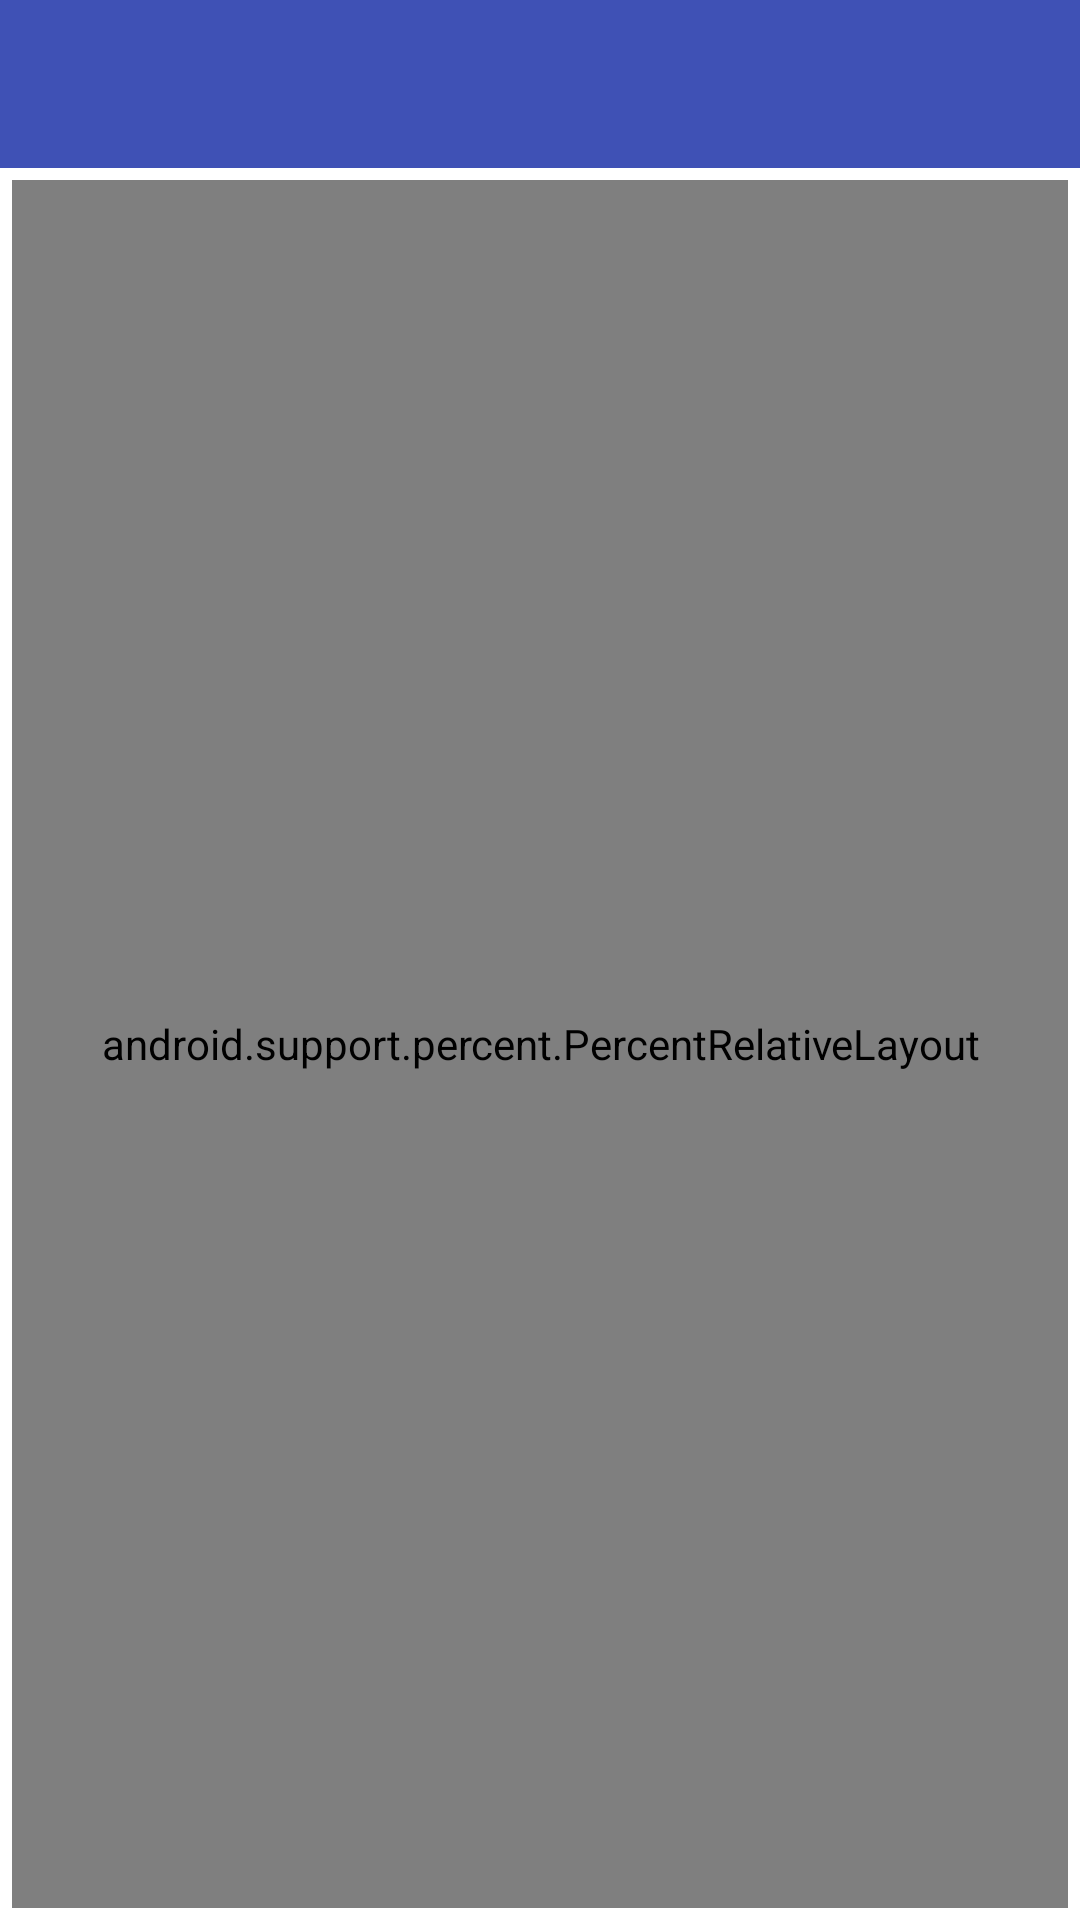

The Android layout XML behind this screen, and the referenced resources:
<!-- AndroidManifest.xml: application theme Theme.GrocerEase -->
<!-- res/layout/activity_main.xml -->
<LinearLayout xmlns:android="http://schemas.android.com/apk/res/android"
    xmlns:app="http://schemas.android.com/apk/res-auto"
    xmlns:tools="http://schemas.android.com/tools"
    android:layout_width="match_parent"
    android:layout_height="match_parent"
    android:orientation="vertical"
    tools:context=".MainActivity">

    <android.support.design.widget.AppBarLayout
        android:layout_width="match_parent"
        android:layout_height="wrap_content">

        <android.support.v7.widget.Toolbar
            android:id="@+id/toolbar"
            android:layout_width="match_parent"
            android:layout_height="wrap_content"
            android:background="?attr/colorPrimary"
            android:minHeight="?attr/actionBarSize"
            app:popupTheme="@style/ThemeOverlay.AppCompat.Light"
            app:theme="@style/ThemeOverlay.AppCompat.Dark.ActionBar" />
    </android.support.design.widget.AppBarLayout>

    <android.support.percent.PercentRelativeLayout
        android:layout_width="match_parent"
        android:layout_height="match_parent"
        android:layout_margin="4dp">

        <ImageButton
            android:id="@+id/button_scan"
            android:layout_width="0dp"
            android:layout_height="0dp"
            android:theme="@style/RedButton"
            app:layout_heightPercent="50%"
            app:layout_widthPercent="100%" />

        <ImageButton
            android:id="@+id/button_history"
            android:layout_width="0dp"
            android:layout_height="0dp"
            android:layout_below="@+id/button_scan"
            android:theme="@style/GreenButton"
            app:layout_heightPercent="50%"
            app:layout_widthPercent="50%" />

        <ImageButton
            android:id="@+id/button_language"
            android:layout_width="0dp"
            android:layout_height="0dp"
            android:layout_below="@+id/button_scan"
            android:layout_toEndOf="@+id/button_history"
            android:theme="@style/BlueButton"
            app:layout_heightPercent="50%"
            app:layout_widthPercent="50%" />
    </android.support.percent.PercentRelativeLayout>
</LinearLayout>
<!-- resources referenced by this layout -->
<resources>
  <style name="BlueButton" parent="Widget.AppCompat.Button">
          <item name="colorButtonNormal">@color/blue</item>
      </style>
  <style name="GreenButton" parent="Widget.AppCompat.Button">
          <item name="colorButtonNormal">@color/green</item>
      </style>
  <style name="RedButton" parent="Widget.AppCompat.Button">
          <item name="colorButtonNormal">@color/red</item>
      </style>
  <style name="Theme.GrocerEase" parent="Base.Theme.GrocerEase" />
  <color name="blue">#03a9f4</color>
  <color name="green">#4caf50</color>
  <color name="red">#f44336</color>
  <style name="Base.Theme.GrocerEase" parent="Theme.AppCompat.Light.NoActionBar">
          <item name="colorPrimary">@color/primary</item>
          <item name="colorPrimaryDark">@color/primary_dark</item>
          <item name="colorAccent">@color/accent</item>
          <item name="android:windowBackground">@android:color/white</item>
      </style>
  <color name="primary">#3F51B5</color>
  <color name="primary_dark">#303F9F</color>
  <color name="accent">#FF5252</color>
</resources>
